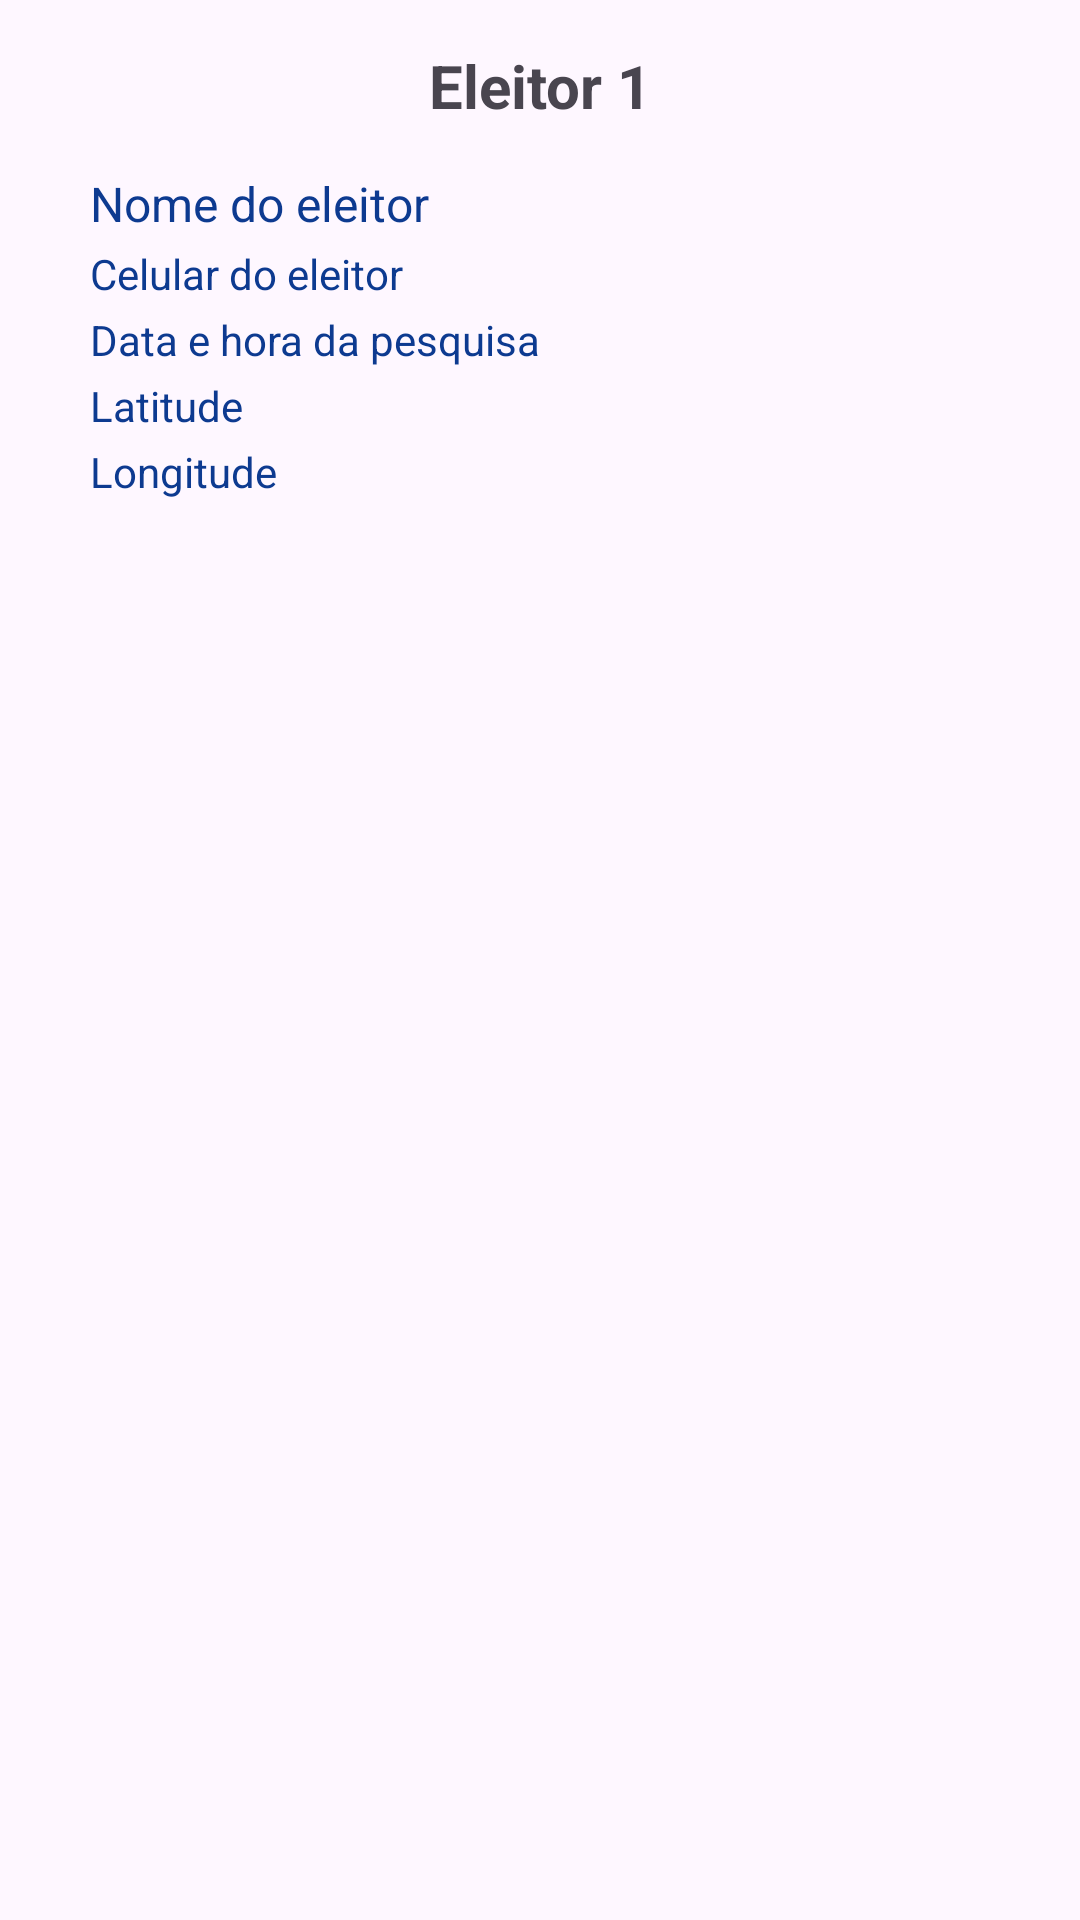

Layout XML and referenced resources for this Android screen:
<!-- AndroidManifest.xml: application theme Theme.Pesquisa_Eleitoral -->
<!-- res/layout/eleitor.xml -->
<?xml version="1.0" encoding="utf-8"?>
<androidx.constraintlayout.widget.ConstraintLayout xmlns:android="http://schemas.android.com/apk/res/android"
    xmlns:app="http://schemas.android.com/apk/res-auto"
    xmlns:tools="http://schemas.android.com/tools"
    android:layout_width="match_parent"
    android:layout_height="match_parent">


    <LinearLayout
        android:layout_width="wrap_content"
        android:layout_height="wrap_content"
        android:padding="15dp"
        android:orientation="vertical">

        <TextView
            android:id="@+id/eleitor_txt_id"
            android:layout_width="match_parent"
            android:layout_height="wrap_content"
            android:textAlignment="center"
            android:textSize="20sp"
            android:textStyle="bold"
            android:text="@string/eleitor_txt_titulo" />

        <LinearLayout
            android:layout_width="match_parent"
            android:layout_height="wrap_content"
            android:orientation="vertical"
            android:padding="15dp">

            <TextView
                android:id="@+id/eleitor_txt_nome"
                android:layout_width="350dp"
                android:layout_height="wrap_content"
                android:text="@string/eleitor_txt_nome"
                android:textColor="@color/blue"
                android:textSize="16sp"
                android:layout_marginBottom="3dp"/>

            <TextView
                android:id="@+id/eleitor_txt_celular"
                android:layout_width="350dp"
                android:layout_height="wrap_content"
                android:text="@string/eleitor_txt_celular"
                android:textColor="@color/blue"
                android:layout_marginBottom="3dp"/>

            <TextView
                android:id="@+id/eleitor_txt_datahora"
                android:layout_width="350dp"
                android:layout_height="wrap_content"
                android:text="@string/eleitor_txt_datahora"
                android:textColor="@color/blue"
                android:layout_marginBottom="3dp"/>

            <TextView
                android:id="@+id/eleitor_txt_latitude"
                android:layout_width="350dp"
                android:layout_height="wrap_content"
                android:text="@string/eleitor_txt_latitude"
                android:textColor="@color/blue"
                android:layout_marginBottom="3dp"/>
            <TextView
                android:id="@+id/eleitor_txt_longitude"
                android:layout_width="350dp"
                android:layout_height="wrap_content"
                android:text="@string/eleitor_txt_longitude"
                android:textColor="@color/blue"
                android:layout_marginBottom="3dp"/>
        </LinearLayout>
    </LinearLayout>

</androidx.constraintlayout.widget.ConstraintLayout>
<!-- resources referenced by this layout -->
<resources>
  <color name="blue">#0D3A90</color>
  <string name="eleitor_txt_celular">Celular do eleitor</string>
  <string name="eleitor_txt_datahora">Data e hora da pesquisa</string>
  <string name="eleitor_txt_latitude">Latitude</string>
  <string name="eleitor_txt_longitude">Longitude</string>
  <string name="eleitor_txt_nome">Nome do eleitor</string>
  <string name="eleitor_txt_titulo">Eleitor 1</string>
  <style name="Theme.Pesquisa_Eleitoral" parent="Base.Theme.Pesquisa_Eleitoral" />
  <style name="Base.Theme.Pesquisa_Eleitoral" parent="Theme.Material3.DayNight.NoActionBar">
          
          
      </style>
</resources>
